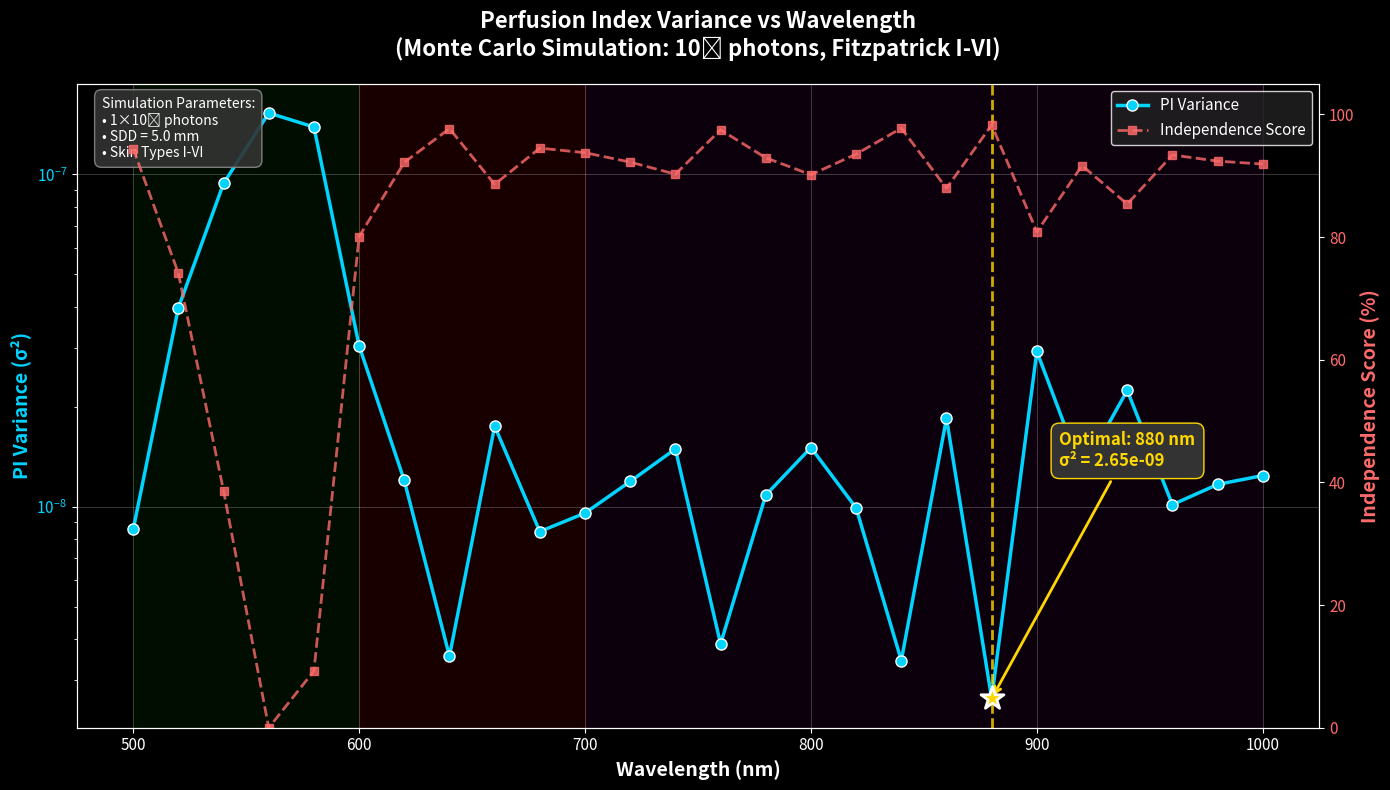

Reproduce this figure in Python.
"""
Plot PI Variance vs Wavelength from Monte Carlo Simulation Results
"""

import matplotlib.pyplot as plt
import numpy as np

# Data from optimization_results_20260203_223012.json
wavelengths = [500, 520, 540, 560, 580, 600, 620, 640, 660, 680, 700, 720, 740, 
               760, 780, 800, 820, 840, 860, 880, 900, 920, 940, 960, 980, 1000]

variance = [8.538415455536322e-09, 3.9651426177318253e-08, 9.393657257032761e-08,
            1.5309076987509717e-07, 1.3893063976422735e-07, 3.0505787644969436e-08,
            1.1988673288915645e-08, 3.5484541942910023e-09, 1.7469750068260278e-08,
            8.416123642457337e-09, 9.565459372999702e-09, 1.1910617090043975e-08,
            1.4919778674626944e-08, 3.865066527229119e-09, 1.0835519045653098e-08,
            1.5058507760496367e-08, 9.912795665168382e-09, 3.4426262035570828e-09,
            1.844138406018445e-08, 2.6464604058775754e-09, 2.9317202724661136e-08,
            1.276501280804633e-08, 2.238720084426909e-08, 1.0141187545070282e-08,
            1.1666473040705297e-08, 1.2405689290482264e-08]

# Independence scores (for secondary y-axis)
independence = [94.42, 74.10, 38.64, 0.00, 9.25, 80.07, 92.17, 97.68, 88.59, 
                94.50, 93.75, 92.22, 90.25, 97.48, 92.92, 90.16, 93.52, 97.75, 
                87.95, 98.27, 80.85, 91.66, 85.38, 93.38, 92.38, 91.90]

# Find optimal wavelength (minimum variance)
min_idx = np.argmin(variance)
optimal_wl = wavelengths[min_idx]
min_var = variance[min_idx]

# Create figure with dark theme
plt.style.use('dark_background')
fig, ax1 = plt.subplots(figsize=(14, 8))

# Primary axis - PI Variance
color1 = '#00D4FF'  # Cyan
ax1.semilogy(wavelengths, variance, 'o-', color=color1, linewidth=2.5, 
             markersize=8, markeredgecolor='white', markeredgewidth=1, label='PI Variance')
ax1.set_xlabel('Wavelength (nm)', fontsize=14, fontweight='bold', color='white')
ax1.set_ylabel('PI Variance (σ²)', fontsize=14, fontweight='bold', color=color1)
ax1.tick_params(axis='y', labelcolor=color1, labelsize=11)
ax1.tick_params(axis='x', labelsize=11)

# Highlight optimal wavelength
ax1.axvline(x=optimal_wl, color='#FFD700', linestyle='--', linewidth=2, alpha=0.8)
ax1.scatter([optimal_wl], [min_var], s=300, color='#FFD700', zorder=5, 
            edgecolors='white', linewidths=2, marker='*')
ax1.annotate(f'Optimal: {optimal_wl} nm\nσ² = {min_var:.2e}', 
             xy=(optimal_wl, min_var), xytext=(optimal_wl + 30, min_var * 5),
             fontsize=12, fontweight='bold', color='#FFD700',
             arrowprops=dict(arrowstyle='->', color='#FFD700', lw=2),
             bbox=dict(boxstyle='round,pad=0.5', facecolor='#333333', edgecolor='#FFD700'))

# Secondary axis - Independence Score
ax2 = ax1.twinx()
color2 = '#FF6B6B'  # Coral
ax2.plot(wavelengths, independence, 's--', color=color2, linewidth=2, 
         markersize=6, alpha=0.8, label='Independence Score')
ax2.set_ylabel('Independence Score (%)', fontsize=14, fontweight='bold', color=color2)
ax2.tick_params(axis='y', labelcolor=color2, labelsize=11)
ax2.set_ylim(0, 105)

# Title
plt.title('Perfusion Index Variance vs Wavelength\n(Monte Carlo Simulation: 10⁶ photons, Fitzpatrick I-VI)', 
          fontsize=16, fontweight='bold', color='white', pad=20)

# Grid
ax1.grid(True, alpha=0.3, linestyle='-', linewidth=0.5)

# Add spectral regions
ax1.axvspan(500, 600, alpha=0.1, color='green', label='Visible (Green-Yellow)')
ax1.axvspan(600, 700, alpha=0.1, color='red', label='Visible (Red)')
ax1.axvspan(700, 1000, alpha=0.1, color='purple', label='Near-Infrared')

# Legend
lines1, labels1 = ax1.get_legend_handles_labels()
lines2, labels2 = ax2.get_legend_handles_labels()
ax1.legend(lines1[:1] + lines2, labels1[:1] + labels2, loc='upper right', 
           fontsize=11, facecolor='#222222', edgecolor='white')

# Add text annotation for simulation parameters
textstr = 'Simulation Parameters:\n• 1×10⁶ photons\n• SDD = 5.0 mm\n• Skin Types I-VI'
props = dict(boxstyle='round,pad=0.5', facecolor='#333333', edgecolor='#888888', alpha=0.9)
ax1.text(0.02, 0.98, textstr, transform=ax1.transAxes, fontsize=10,
         verticalalignment='top', bbox=props, color='white')

plt.tight_layout()

# Save figure
output_path = r'c:\Users\<user>\Desktop\MCX\mcx\ppg_results\optimization\figures\pi_variance_wavelength.png'
plt.savefig(output_path, dpi=150, bbox_inches='tight', facecolor='#1a1a1a', edgecolor='none')
print(f"Graph saved to: {output_path}")

plt.show()
